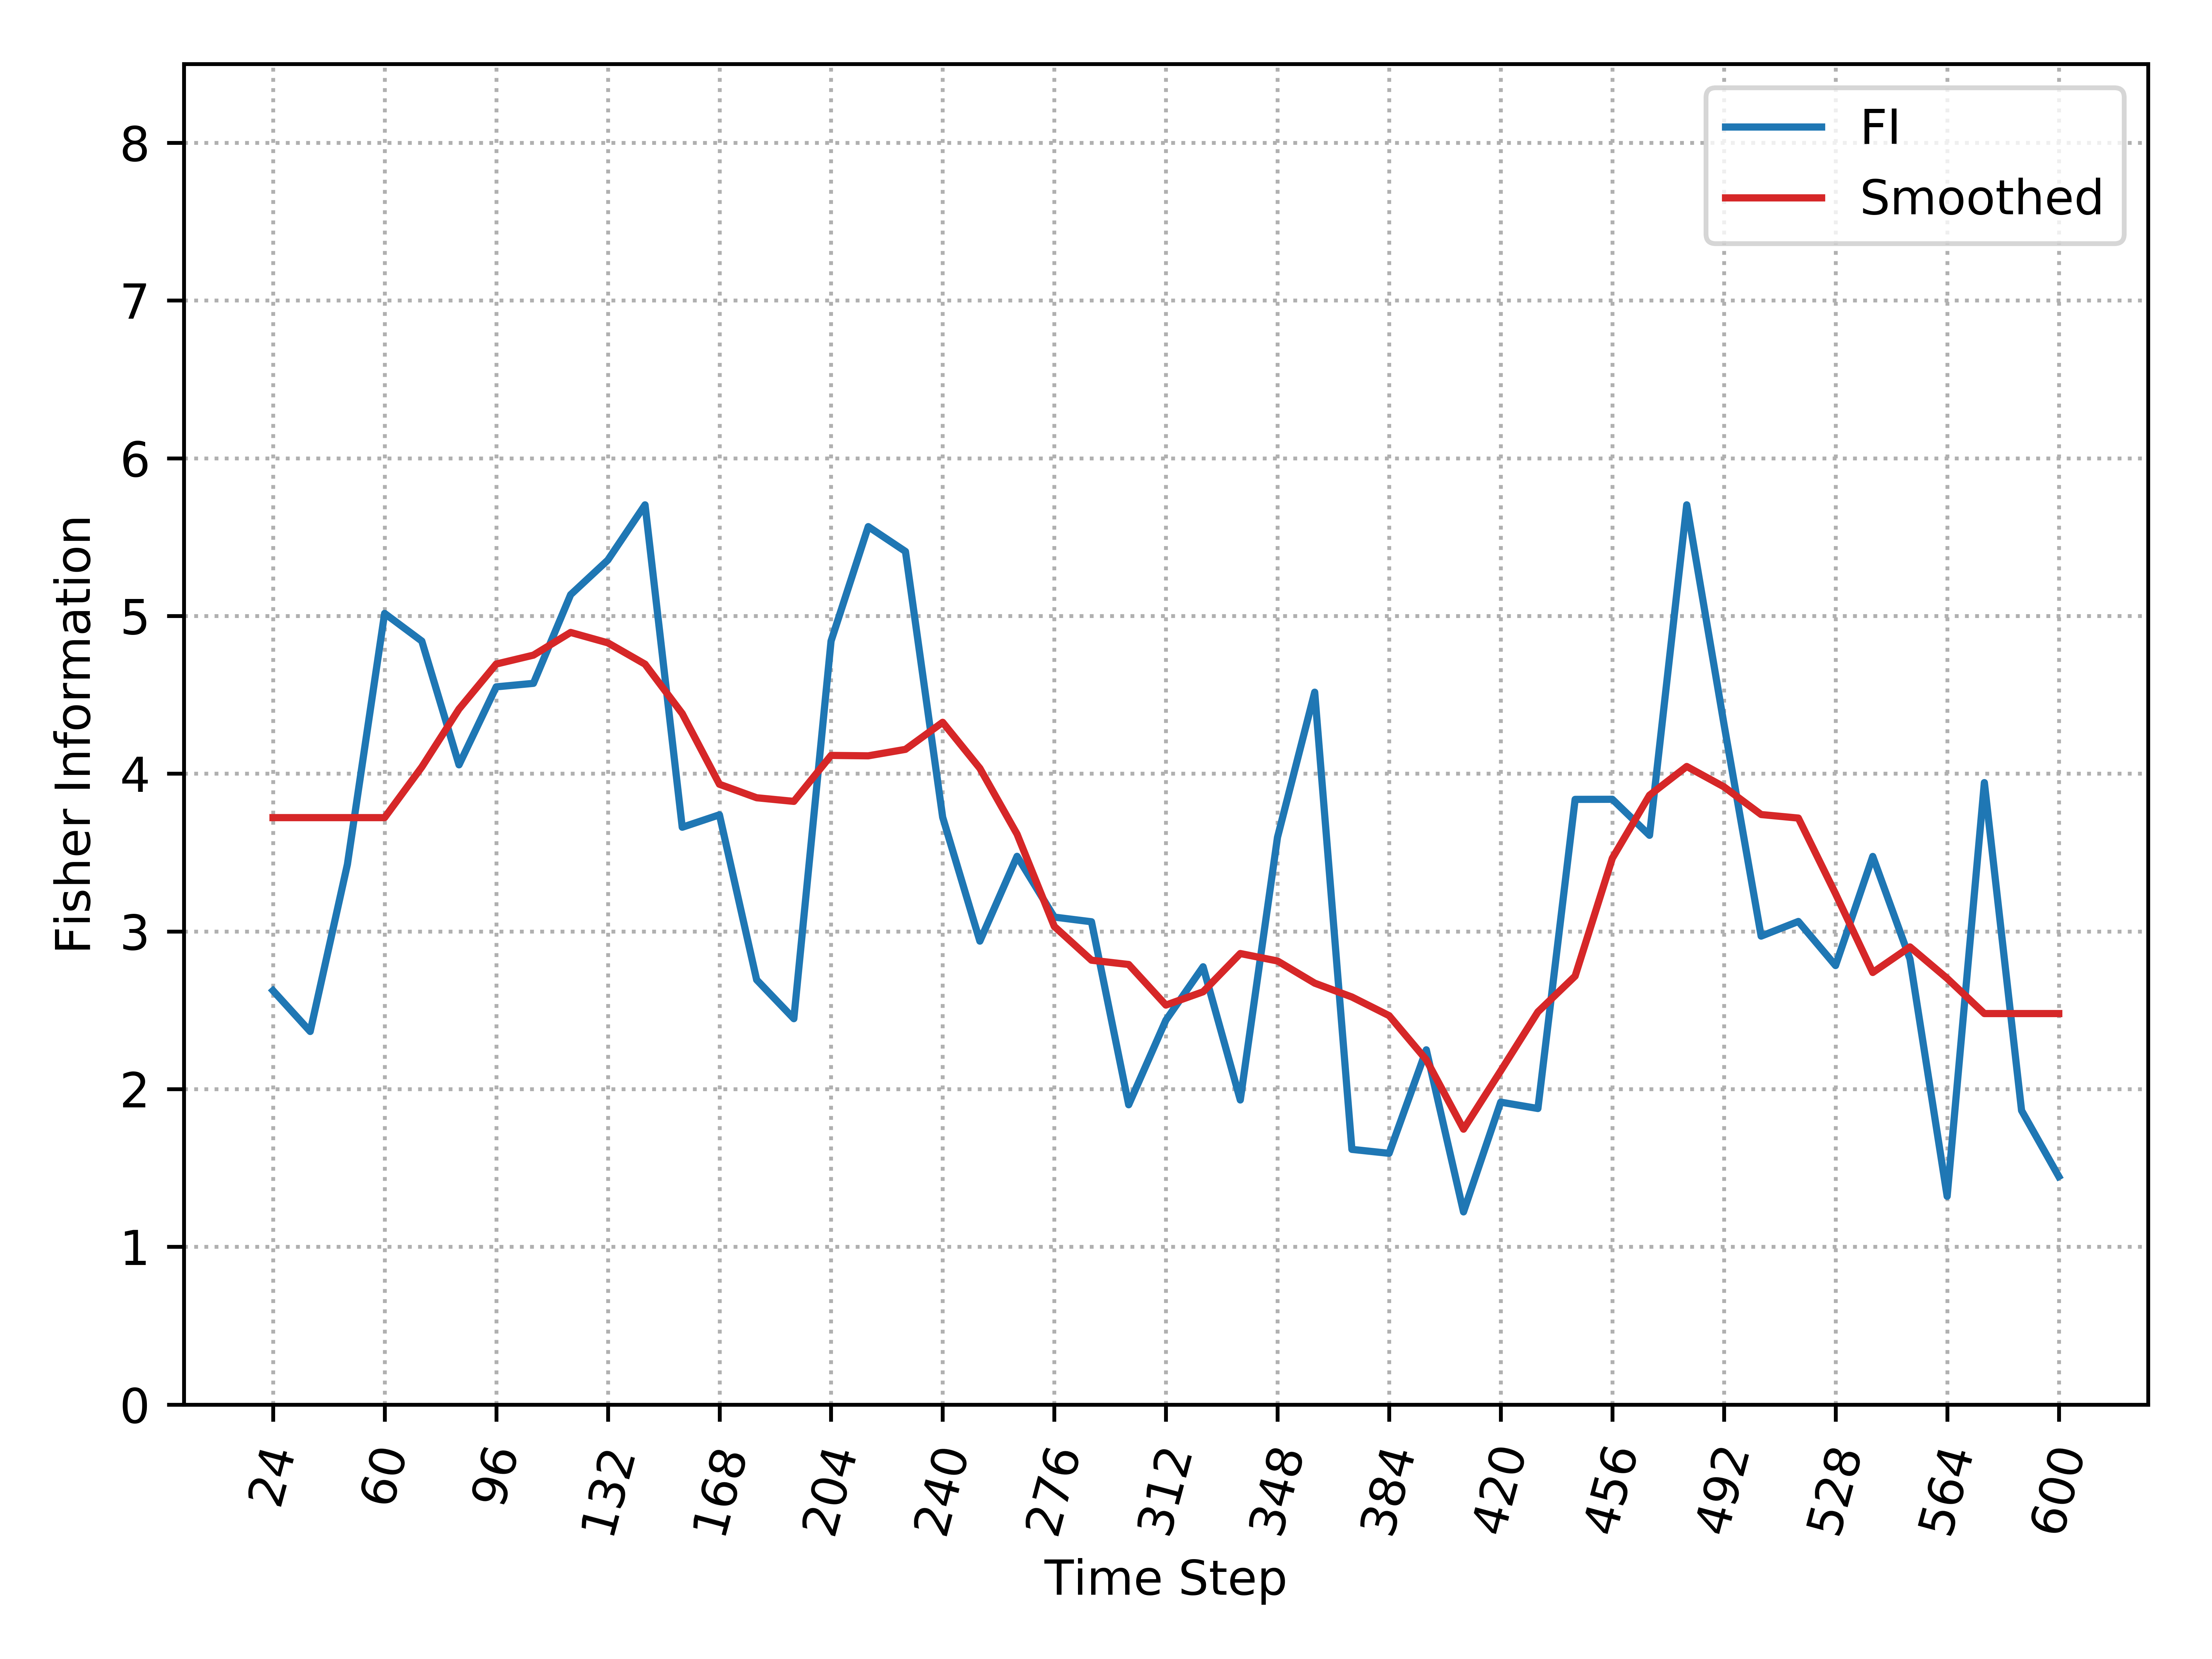

Data behind this chart, as committed beside it:
, Time_Step, FI, Smooth_FI
0, 24, 2.625, 3.721
1, 36, 2.365, 3.721
2, 48, 3.425, 3.721
3, 60, 5.016, 3.721
4, 72, 4.841, 4.042
5, 84, 4.056, 4.41
6, 96, 4.551, 4.695
7, 108, 4.573, 4.751
8, 120, 5.135, 4.895
9, 132, 5.354, 4.83
10, 144, 5.705, 4.694
11, 156, 3.66, 4.381
12, 168, 3.739, 3.933
13, 180, 2.693, 3.847
14, 192, 2.447, 3.824
15, 204, 4.841, 4.116
16, 216, 5.566, 4.113
17, 228, 5.409, 4.154
18, 240, 3.724, 4.326
19, 252, 2.938, 4.034
20, 264, 3.476, 3.616
21, 276, 3.091, 3.032
22, 288, 3.061, 2.817
23, 300, 1.901, 2.79
24, 312, 2.437, 2.533
25, 324, 2.776, 2.617
26, 336, 1.931, 2.86
27, 348, 3.597, 2.813
28, 360, 4.517, 2.672
29, 372, 1.618, 2.584
30, 384, 1.593, 2.466
31, 396, 2.249, 2.186
32, 408, 1.221, 1.746
33, 420, 1.917, 2.116
34, 432, 1.877, 2.49
35, 444, 3.837, 2.717
36, 456, 3.838, 3.464
37, 468, 3.609, 3.863
38, 480, 5.705, 4.046
39, 492, 4.315, 3.917
40, 504, 2.97, 3.741
41, 516, 3.063, 3.719
42, 528, 2.783, 3.239
43, 540, 3.475, 2.739
44, 552, 2.825, 2.902
45, 564, 1.32, 2.702
46, 576, 3.943, 2.479
47, 588, 1.864, 2.479
48, 600, 1.446, 2.479
